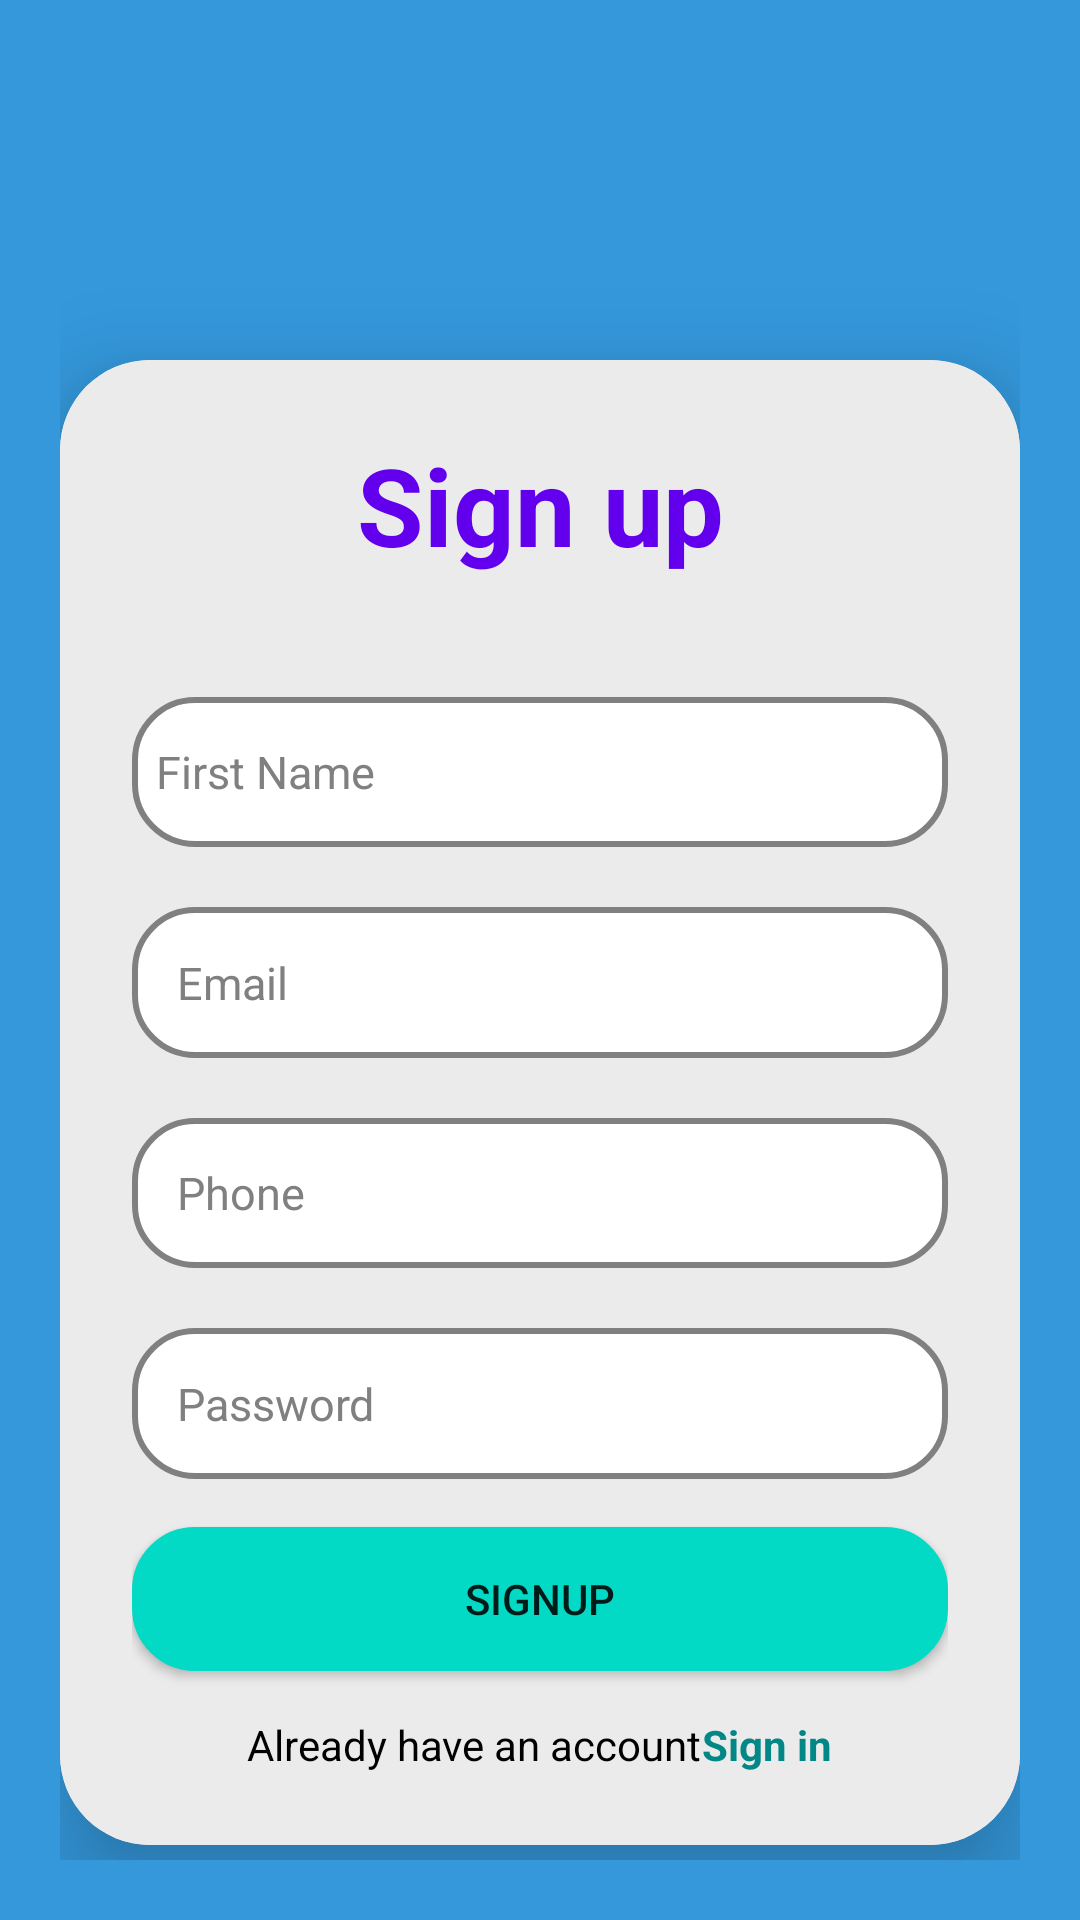

Layout XML and referenced resources for this Android screen:
<!-- AndroidManifest.xml: application theme Theme.Devraj_22 -->
<!-- res/layout/activity_doctor_signup.xml -->
<?xml version="1.0" encoding="utf-8"?>
<LinearLayout xmlns:android="http://schemas.android.com/apk/res/android"
    xmlns:app="http://schemas.android.com/apk/res-auto"
    xmlns:tools="http://schemas.android.com/tools"
    android:layout_width="match_parent"
    android:layout_height="match_parent"
    android:background="@color/background"
    tools:context=".Doctor_signup"
    android:padding="20sp"
    android:orientation="vertical"
    android:gravity="center_horizontal">
    <androidx.cardview.widget.CardView
        android:layout_width="match_parent"
        android:layout_height="wrap_content"

        android:layout_marginTop="100dp"
        app:cardCornerRadius="30dp"
        app:cardElevation="20dp"
        android:background="@color/white">



        <LinearLayout
            android:layout_width="match_parent"
            android:layout_height="wrap_content"
            android:gravity="center"
            android:orientation="vertical"
            android:padding="24dp"
            android:background="@color/colorbackground"
            >
            <TextView
                android:id="@+id/dsignup"
                android:layout_width="match_parent"
                android:layout_height="wrap_content"
                android:text="Sign up"
                android:textStyle="bold"

                android:textAlignment="center"
                android:textSize="36sp"

                android:textColor="@color/purple_500"


                android:gravity="center_horizontal"
                />

            <EditText
                android:id="@+id/dfirstname_signup"
                android:layout_width="match_parent"
                android:layout_height="50dp"
                android:padding="8sp"
                android:layout_marginTop="40sp"
                android:layout_below="@id/dsignup"
                android:textColor="@color/black"

                android:textColorHint="@color/grey"
                android:background="@drawable/circular_edit"
                android:textSize="15sp"
                android:inputType="textCapWords"
                android:hint="First Name"
                tools:ignore="Autofill" />


            <EditText
                android:id="@+id/demail_signup"
                android:layout_width="match_parent"
                android:layout_height="wrap_content"
                android:layout_marginTop="20dp"
                android:background="@drawable/circular_edit"
                android:hint="Email"
                android:inputType="textEmailAddress"
                android:padding="15sp"
                android:textColor="@color/black"
                android:textColorHint="@color/grey"
                android:textSize="15sp"
                android:autofillHints="" />

            <EditText
                android:id="@+id/dsign_phone_1"
                android:layout_width="match_parent"
                android:layout_height="50sp"
                android:layout_marginTop="20dp"
                android:background="@drawable/circular_edit"
                android:hint="Phone"
                android:inputType="phone"
                android:padding="15sp"
                android:textColor="@color/black"
                android:textColorHint="@color/grey"
                android:textSize="15sp" />

            <EditText
                android:id="@+id/dpassword_signup"
                android:layout_width="match_parent"
                android:layout_height="wrap_content"
                android:padding="15sp"
                android:textColor="@color/black"
                android:layout_marginTop="20dp"
                android:textColorHint="@color/grey"
                android:background="@drawable/circular_edit"
                android:textSize="15sp"
                android:inputType="textPassword"
                android:hint="Password" />

            <androidx.appcompat.widget.AppCompatButton
                android:id="@+id/dsignup_button"
                android:layout_width="match_parent"
                android:layout_height="wrap_content"

                android:layout_marginTop="16dp"
                android:background="@drawable/circular_edit"
                android:backgroundTint="@color/teal_200"
                android:text="Signup" />

            <LinearLayout
                android:layout_width="wrap_content"
                android:layout_height="wrap_content"
                android:orientation="horizontal"
                android:gravity="center"
                android:layout_marginTop="15sp"
                >
                <TextView

                    android:layout_width="match_parent"
                    android:layout_height="wrap_content"
                    android:textColor="@color/black"
                    android:text="Already have an account"

                    />

                <TextView
                    android:id="@+id/dsignIn_text_view"
                    android:layout_width="wrap_content"
                    android:layout_height="wrap_content"
                    android:text="Sign in"
                    android:textStyle="bold"
                    android:textColor="@color/teal_700"
                    />

            </LinearLayout>
        </LinearLayout>
    </androidx.cardview.widget.CardView>
</LinearLayout>
<!-- resources referenced by this layout -->
<resources>
  <color name="background">#3498DB</color>
  <color name="black">#FF000000</color>
  <color name="colorbackground">#EBEBEB</color>
  <color name="grey">#808080</color>
  <color name="purple_500">#FF6200EE</color>
  <color name="teal_200">#FF03DAC5</color>
  <color name="teal_700">#FF018786</color>
  <color name="white">#FFFFFFFF</color>
  <!-- drawable circular_edit (drawable) -->
  <?xml version="1.0" encoding="utf-8"?>
  <shape xmlns:android="http://schemas.android.com/apk/res/android"
      android:shape="rectangle">
  
      <solid android:color="@color/white" />
  
      <stroke
          android:width="2dp"
          android:color="@color/grey" />
  
      <corners android:radius="20dp" />
  
  </shape>
  <style name="Theme.Devraj_22" parent="Theme.MaterialComponents.DayNight.NoActionBar">
          
          <item name="colorPrimary">@color/purple_500</item>
          <item name="colorPrimaryVariant">@color/purple_700</item>
          <item name="colorOnPrimary">@color/white</item>
          
          <item name="colorSecondary">@color/teal_200</item>
          <item name="colorSecondaryVariant">@color/teal_700</item>
          <item name="colorOnSecondary">@color/black</item>
          
          <item name="android:statusBarColor">?attr/colorPrimaryVariant</item>
          
      </style>
  <color name="purple_700">#FF3700B3</color>
</resources>
